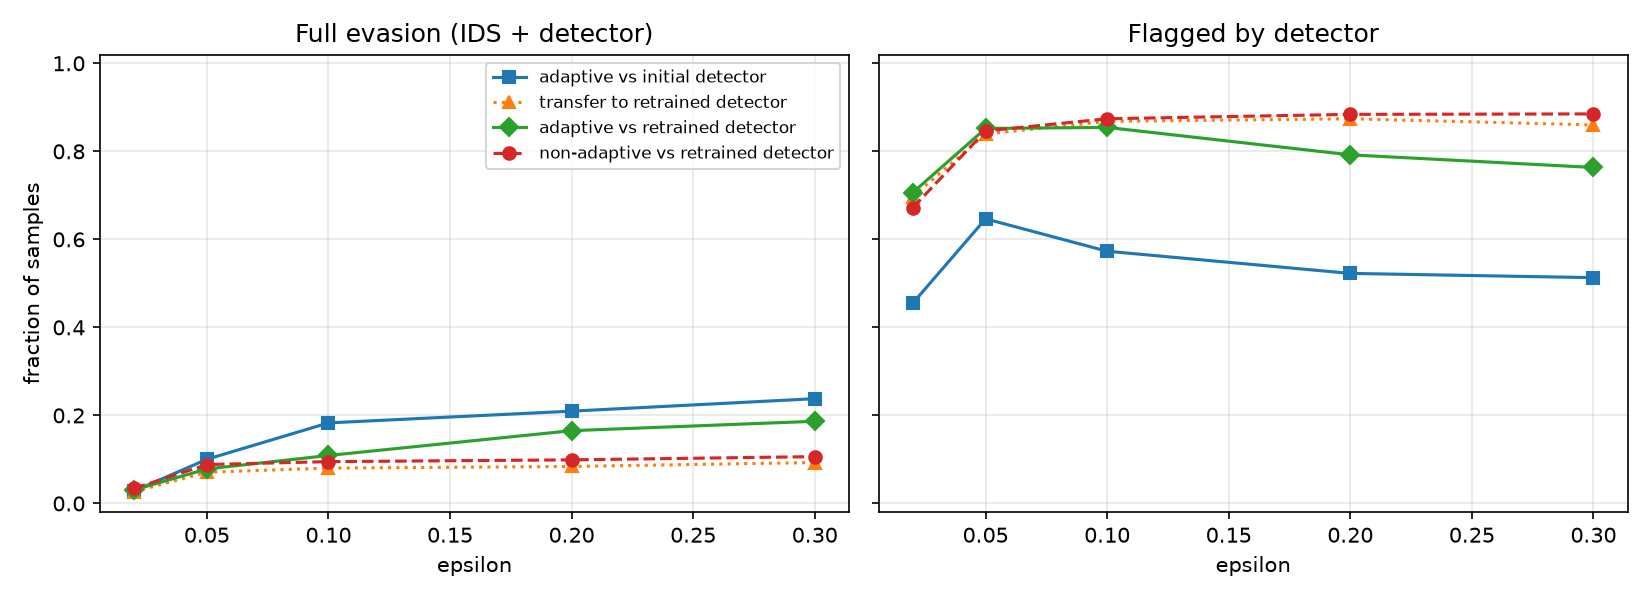

The data file committed next to this chart (first rows):
attack, eps, ids_evasion_rate, detector_detection_rate, detector_detection_on_evasive, full_evasion_rate, mean_linf, violations
none, 0.0, 0.0, 0.084, , 0.0, , 
non_adaptive, 0.02, 0.03767, 0.6717, 0.09735, 0.034, 0.3038, 0.0
adaptive, 0.02, 0.032, 0.706, 0.04167, 0.03067, 0.3557, 0.0
non_adaptive, 0.05, 0.142, 0.8463, 0.3779, 0.08833, 0.3277, 0.0
adaptive, 0.05, 0.108, 0.852, 0.2747, 0.07833, 0.4214, 0.0
non_adaptive, 0.1, 0.253, 0.874, 0.6245, 0.095, 0.3463, 0.0
adaptive, 0.1, 0.185, 0.8543, 0.4108, 0.109, 0.4959, 0.0
non_adaptive, 0.2, 0.298, 0.884, 0.6678, 0.099, 0.3523, 0.0
adaptive, 0.2, 0.2087, 0.792, 0.2077, 0.1653, 0.5773, 0.0
non_adaptive, 0.3, 0.3363, 0.885, 0.6838, 0.1063, 0.3206, 0.0
adaptive, 0.3, 0.2597, 0.7633, 0.2811, 0.1867, 0.6025, 0.0
transfer, 0.02, 0.02867, 0.697, 0.06977, 0.02667, 0.3612, 0.0
transfer, 0.05, 0.1047, 0.8393, 0.3217, 0.071, 0.4168, 0.0
transfer, 0.1, 0.1833, 0.868, 0.5618, 0.08033, 0.4681, 0.0
transfer, 0.2, 0.2197, 0.874, 0.6176, 0.084, 0.5385, 0.0
transfer, 0.3, 0.2533, 0.86, 0.6329, 0.093, 0.5824, 0.0
